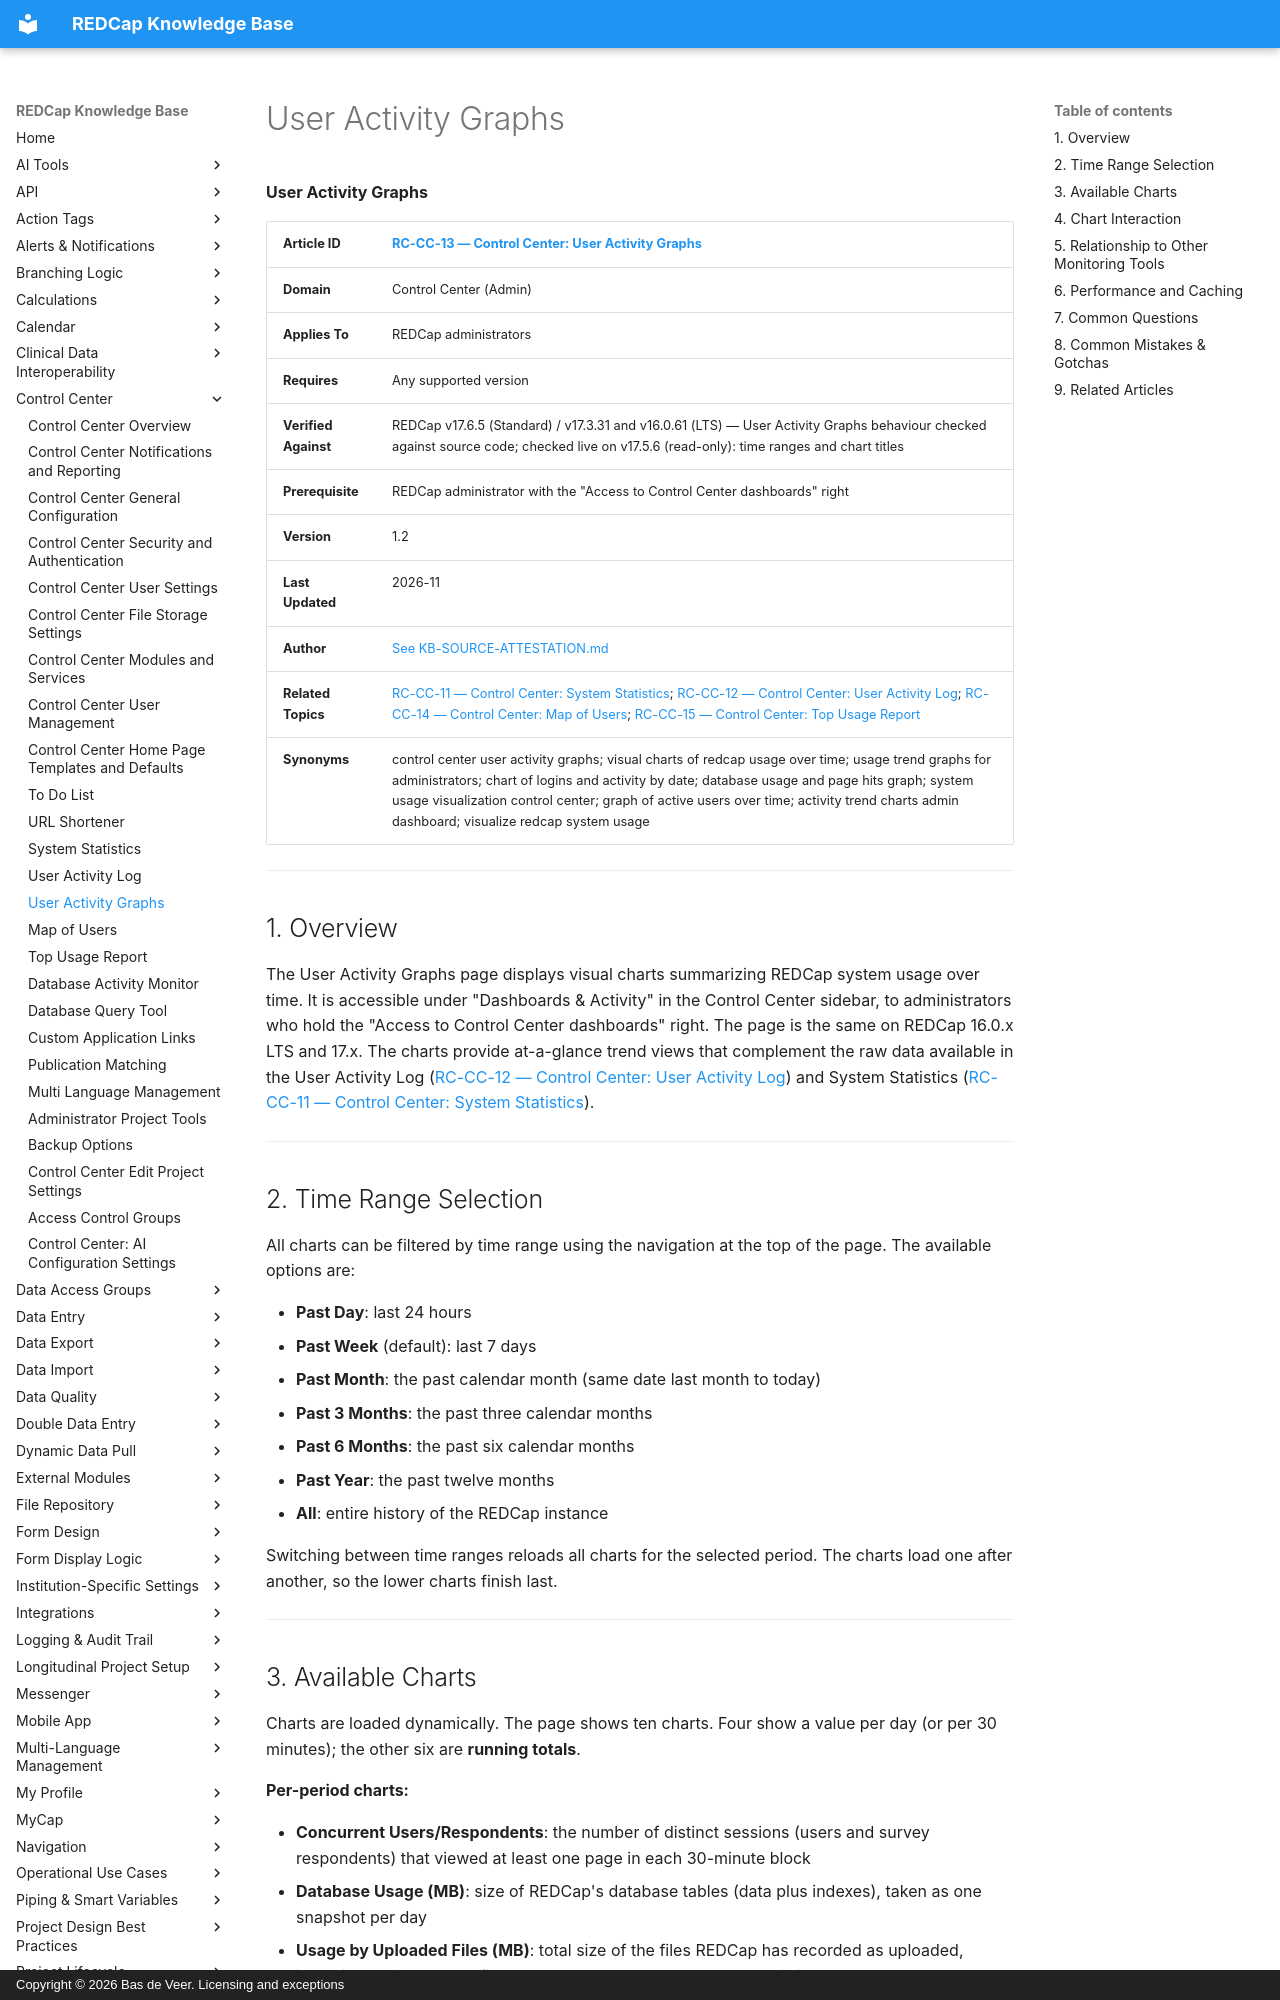

repository: bdeveer/REDCap_KB_RAG · page: RC-CC-13_User-Activity-Graphs/index.html · generator: mkdocs · copyright: Copyright © 2026 Bas de Veer. Licensing and exceptions



**User Activity Graphs**

| **Article ID** | [RC-CC-13 — Control Center: User Activity Graphs](RC-CC-13_User-Activity-Graphs.md) |
|---|---|
| **Domain** | Control Center (Admin) |
| **Applies To** | REDCap administrators |
| **Requires** | Any supported version |
| **Verified Against** | REDCap v17.6.5 (Standard) / v17.3.31 and v16.0.61 (LTS) — User Activity Graphs behaviour checked against source code; checked live on v17.5.6 (read-only): time ranges and chart titles |
| **Prerequisite** | REDCap administrator with the "Access to Control Center dashboards" right |
| **Version** | 1.2 |
| **Last Updated** | 2026-11 |
| **Author** | [See KB-SOURCE-ATTESTATION.md](KB-SOURCE-ATTESTATION.md) |
| **Related Topics** | [RC-CC-11 — Control Center: System Statistics](RC-CC-11_System-Statistics.md); [RC-CC-12 — Control Center: User Activity Log](RC-CC-12_User-Activity-Log.md); [RC-CC-14 — Control Center: Map of Users](RC-CC-14_Map-of-Users.md); [RC-CC-15 — Control Center: Top Usage Report](RC-CC-15_Top-Usage-Report.md)|
| **Synonyms** | control center user activity graphs; visual charts of redcap usage over time; usage trend graphs for administrators; chart of logins and activity by date; database usage and page hits graph; system usage visualization control center; graph of active users over time; activity trend charts admin dashboard; visualize redcap system usage |

---

## 1. Overview

The User Activity Graphs page displays visual charts summarizing REDCap system usage over time. It is accessible under "Dashboards & Activity" in the Control Center sidebar, to administrators who hold the "Access to Control Center dashboards" right. The page is the same on REDCap 16.0.x LTS and 17.x. The charts provide at-a-glance trend views that complement the raw data available in the User Activity Log ([RC-CC-12 — Control Center: User Activity Log](RC-CC-12_User-Activity-Log.md)) and System Statistics ([RC-CC-11 — Control Center: System Statistics](RC-CC-11_System-Statistics.md)).

---

## 2. Time Range Selection

All charts can be filtered by time range using the navigation at the top of the page. The available options are:

- **Past Day**: last 24 hours
- **Past Week** (default): last 7 days
- **Past Month**: the past calendar month (same date last month to today)
- **Past 3 Months**: the past three calendar months
- **Past 6 Months**: the past six calendar months
- **Past Year**: the past twelve months
- **All**: entire history of the REDCap instance

Switching between time ranges reloads all charts for the selected period. The charts load one after another, so the lower charts finish last.

---
